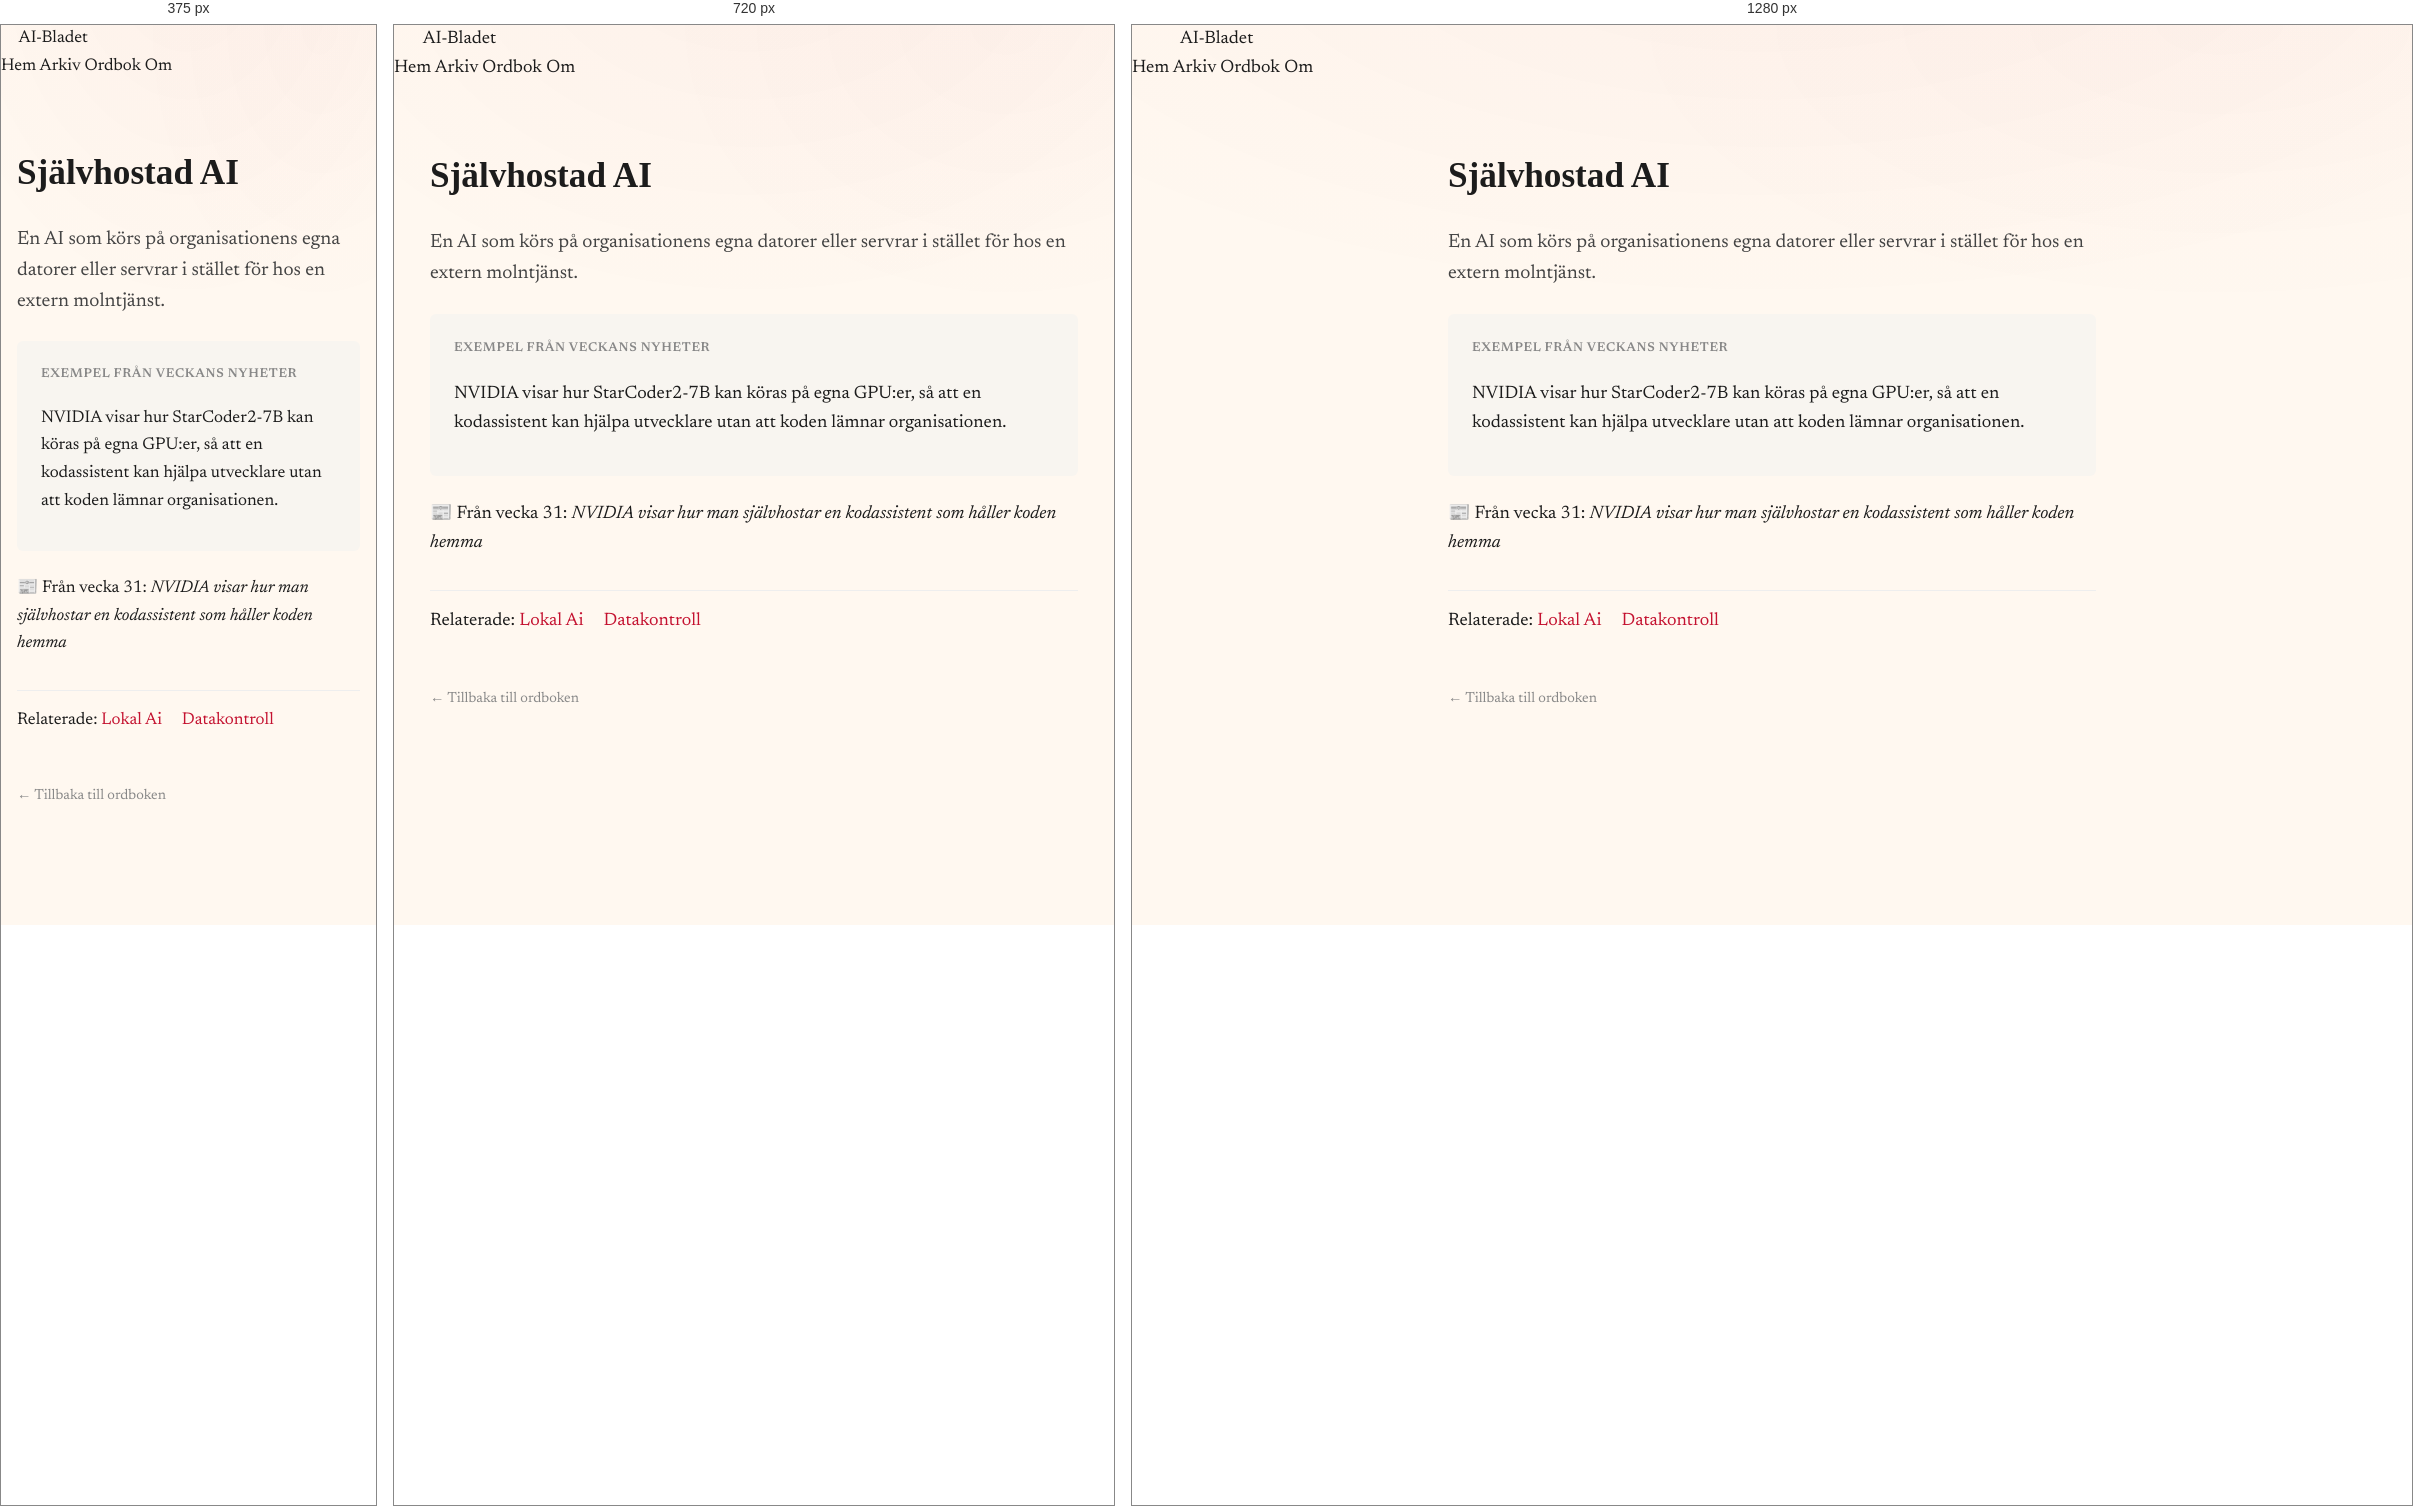
Rendered at 375 px, 720 px and 1280 px, left to right.

<!-- file: sjalvhostad-ai.html -->
<!DOCTYPE html>
<html lang="sv">
<head>
    <meta charset="UTF-8">
    <meta name="viewport" content="width=device-width, initial-scale=1.0">
    <title>Självhostad AI — AI-Bladets ordbok</title>
    <meta name="description" content="En AI som körs på organisationens egna datorer eller servrar i stället för hos en extern molntjänst.">
    <link rel="canonical" href="https://ai-bladet.pages.dev/ordbok/sjalvhostad-ai">
    <link rel="stylesheet" href="/static/style.css">
    <style>
        .glossary-term { max-width: 680px; margin: 4rem auto; padding: 0 1rem; }
        .glossary-term h1 { font-family: 'Fraunces', serif; font-size: 2.2rem; margin-bottom: 0.5rem; }
        .glossary-term .definition { font-size: 1.2rem; line-height: 1.6; color: #444; margin: 1.5rem 0; }
        .glossary-term .example { background: #f8f5f0; padding: 1.2rem 1.5rem; border-radius: 6px; margin: 1.5rem 0; }
        .glossary-term .example-label { font-weight: 600; font-size: 0.8rem; text-transform: uppercase; letter-spacing: 0.05em; color: #888; }
        .glossary-term .related { margin-top: 2rem; padding-top: 1rem; border-top: 1px solid #eee; }
        .glossary-term .related a { color: #c41230; text-decoration: none; margin-right: 1rem; }
        .glossary-back { margin-top: 3rem; }
        .glossary-back a { color: #888; text-decoration: none; font-size: 0.9rem; }
    </style>
</head>
<body>
    <nav class="site-nav">
        <a href="/" class="masthead">AI-Bladet</a>
        <div class="nav-links">
            <a href="/">Hem</a>
            <a href="/arkiv">Arkiv</a>
            <a href="/ordbok">Ordbok</a>
            <a href="/om">Om</a>
        </div>
    </nav>
    <main>
        <article class="glossary-term">
            <h1>Självhostad AI</h1>
            <p class="definition">En AI som körs på organisationens egna datorer eller servrar i stället för hos en extern molntjänst.</p>
            <div class="example"><span class="example-label">Exempel från veckans nyheter</span><p>NVIDIA visar hur StarCoder2-7B kan köras på egna GPU:er, så att en kodassistent kan hjälpa utvecklare utan att koden lämnar organisationen.</p></div>
            <p class="meta">📰 Från vecka 31: <em>NVIDIA visar hur man självhostar en kodassistent som håller koden hemma</em></p>
            <div class="related">Relaterade: <a href="/ordbok/lokal-ai">Lokal Ai</a> <a href="/ordbok/datakontroll">Datakontroll</a></div>
            <div class="glossary-back"><a href="/ordbok">← Tillbaka till ordboken</a></div>
        </article>
    </main>
</body>
</html>

/* @media block from style.css */
@media (max-width: 880px) {
  .briefs-list { grid-template-columns: 1fr; }
  .previous-issues-grid { grid-template-columns: repeat(2, 1fr); }
  .related-stories-grid { grid-template-columns: 1fr; }
  .segment-desc { margin-left: 0; text-align: left; flex-basis: 100%; }
  .archive-grid { grid-template-columns: repeat(auto-fill, minmax(280px, 1fr)); }
}

/* @media block from style.css */
@media (max-width: 560px) {
  body { font-size: 17px; }
  .lead-figure { aspect-ratio: 16 / 10; }
  .masthead-tag { text-align: left; }
  .masthead-brand { align-items: flex-start; }
  .issue-card { grid-template-columns: 1fr; gap: 0.4rem; }
  .previous-issues-grid { grid-template-columns: 1fr; }
  .archive-grid { grid-template-columns: 1fr; }
  .lead-ingress::first-letter { initial-letter: 1; -webkit-initial-letter: 1; }
}